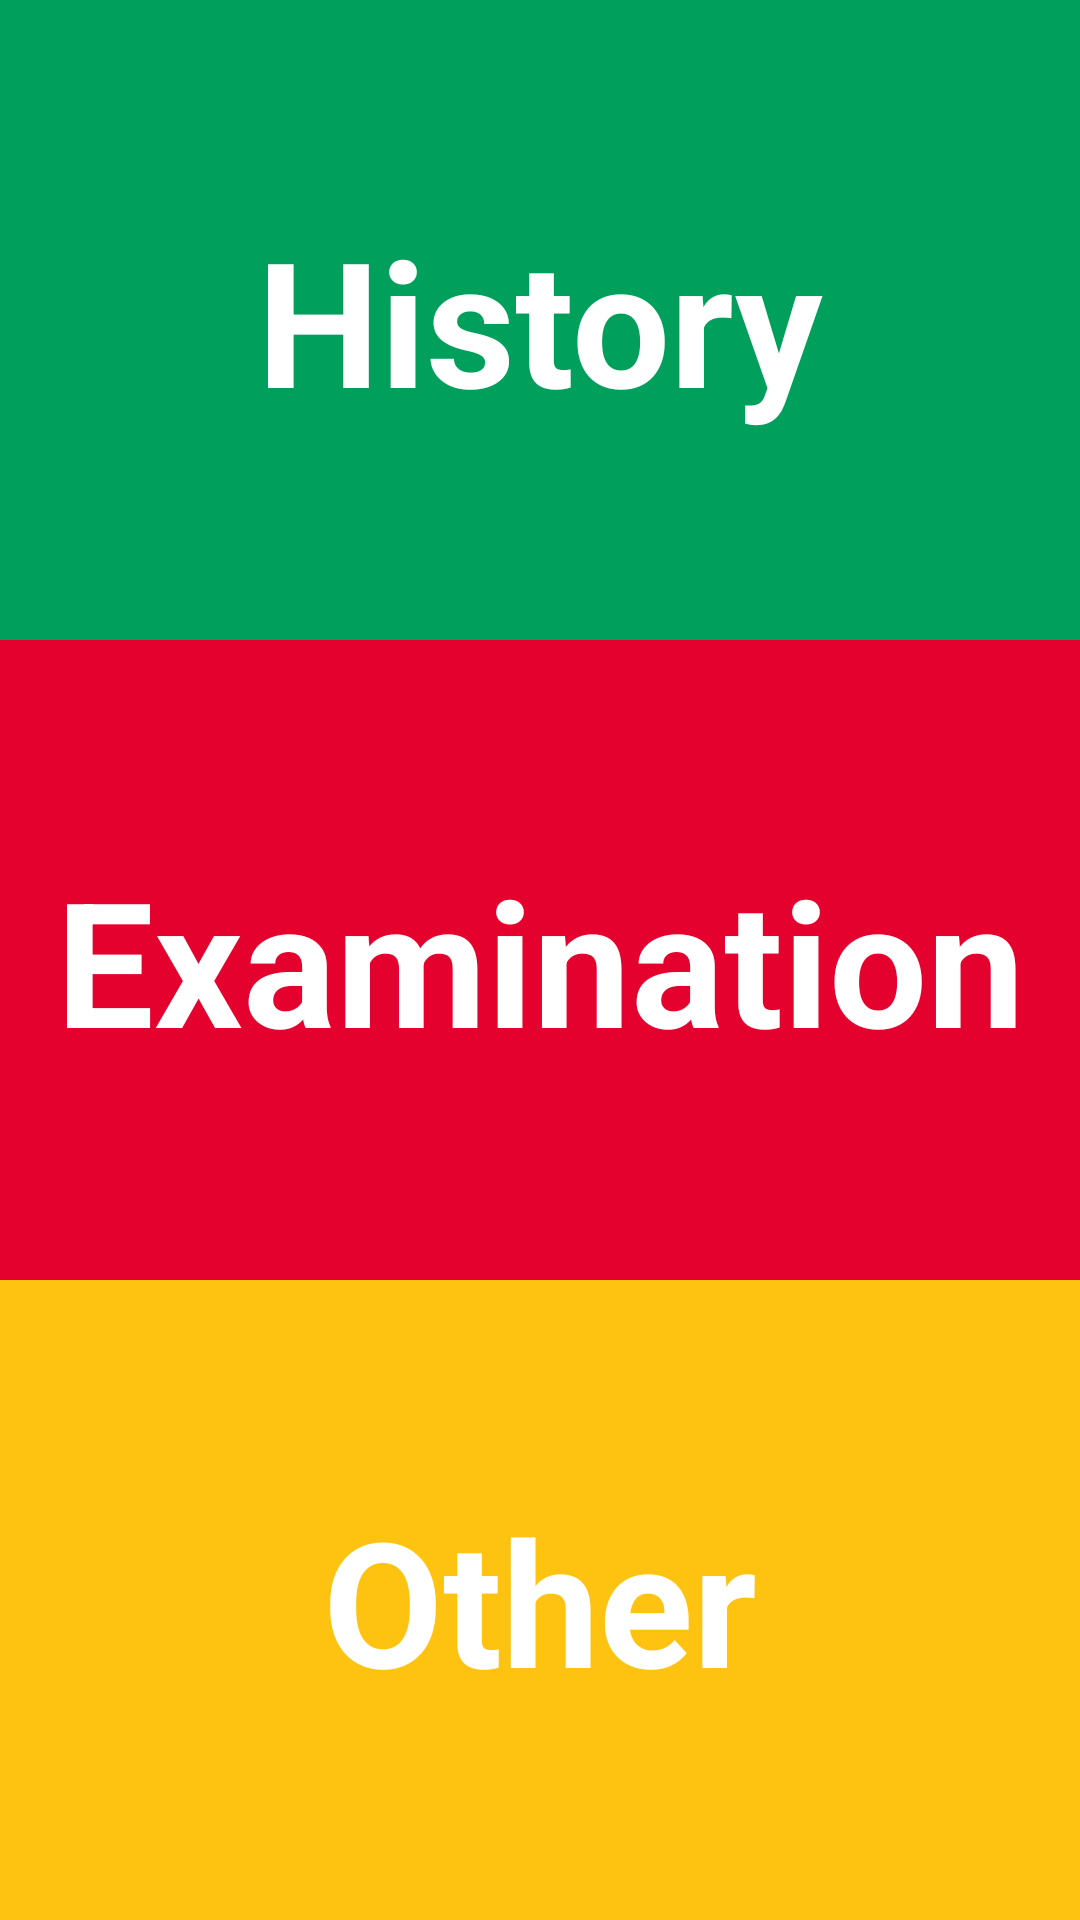

Reconstruct the res/layout file that produces this screen, plus the resources it refers to.
<!-- AndroidManifest.xml: application theme AppTheme -->
<!-- res/layout/activity_main.xml -->
<?xml version="1.0" encoding="utf-8"?>
<LinearLayout xmlns:android="http://schemas.android.com/apk/res/android"
    xmlns:tools="http://schemas.android.com/tools"
    android:layout_width="match_parent"
    android:layout_height="match_parent"
    android:orientation="vertical"
    tools:context=".MainActivity">

    <TextView
        android:id="@+id/history"
        style="@style/CategoryStyle"
        android:background="@color/colorGreen"
        android:text="History"
        android:textSize="58dp"
        android:textAlignment="center"
        android:layout_weight="1"/>

    <TextView
        android:id="@+id/examination"
        android:onClick="openExaminationList"
        style="@style/CategoryStyle"
        android:background="@color/colorRed"
        android:text="Examination"
        android:textSize="58dp"
        android:textAlignment="center"
        android:layout_weight="1"/>

    <TextView
        android:id="@+id/other"
        style="@style/CategoryStyle"
        android:background="@color/colorYellow"
        android:text="Other"
        android:textSize="58dp"
        android:textAlignment="center"
        android:layout_weight="1"/>
</LinearLayout>
<!-- resources referenced by this layout -->
<resources>
  <color name="colorGreen">#009f5c</color>
  <color name="colorRed">#e4012e</color>
  <color name="colorYellow">#fec311</color>
  <style name="CategoryStyle">
          <item name="android:layout_width">match_parent</item>
          <item name="android:layout_height">wrap_content</item>
          <item name="android:gravity">center_vertical</item>
          <item name="android:padding">16dp</item>
          <item name="android:textColor">@android:color/white</item>
          <item name="android:textStyle">bold</item>
          <item name="android:textAppearance">?android:textAppearanceMedium</item>
      </style>
  <style name="AppTheme" parent="Theme.AppCompat.Light.DarkActionBar">
          
          <item name="colorPrimary">@color/colorPrimary</item>
          <item name="colorPrimaryDark">@color/colorPrimaryDark</item>
          <item name="colorAccent">@color/colorAccent</item>
      </style>
  <color name="colorPrimary">#3F51B5</color>
  <color name="colorPrimaryDark">#303F9F</color>
  <color name="colorAccent">#FF4081</color>
</resources>
